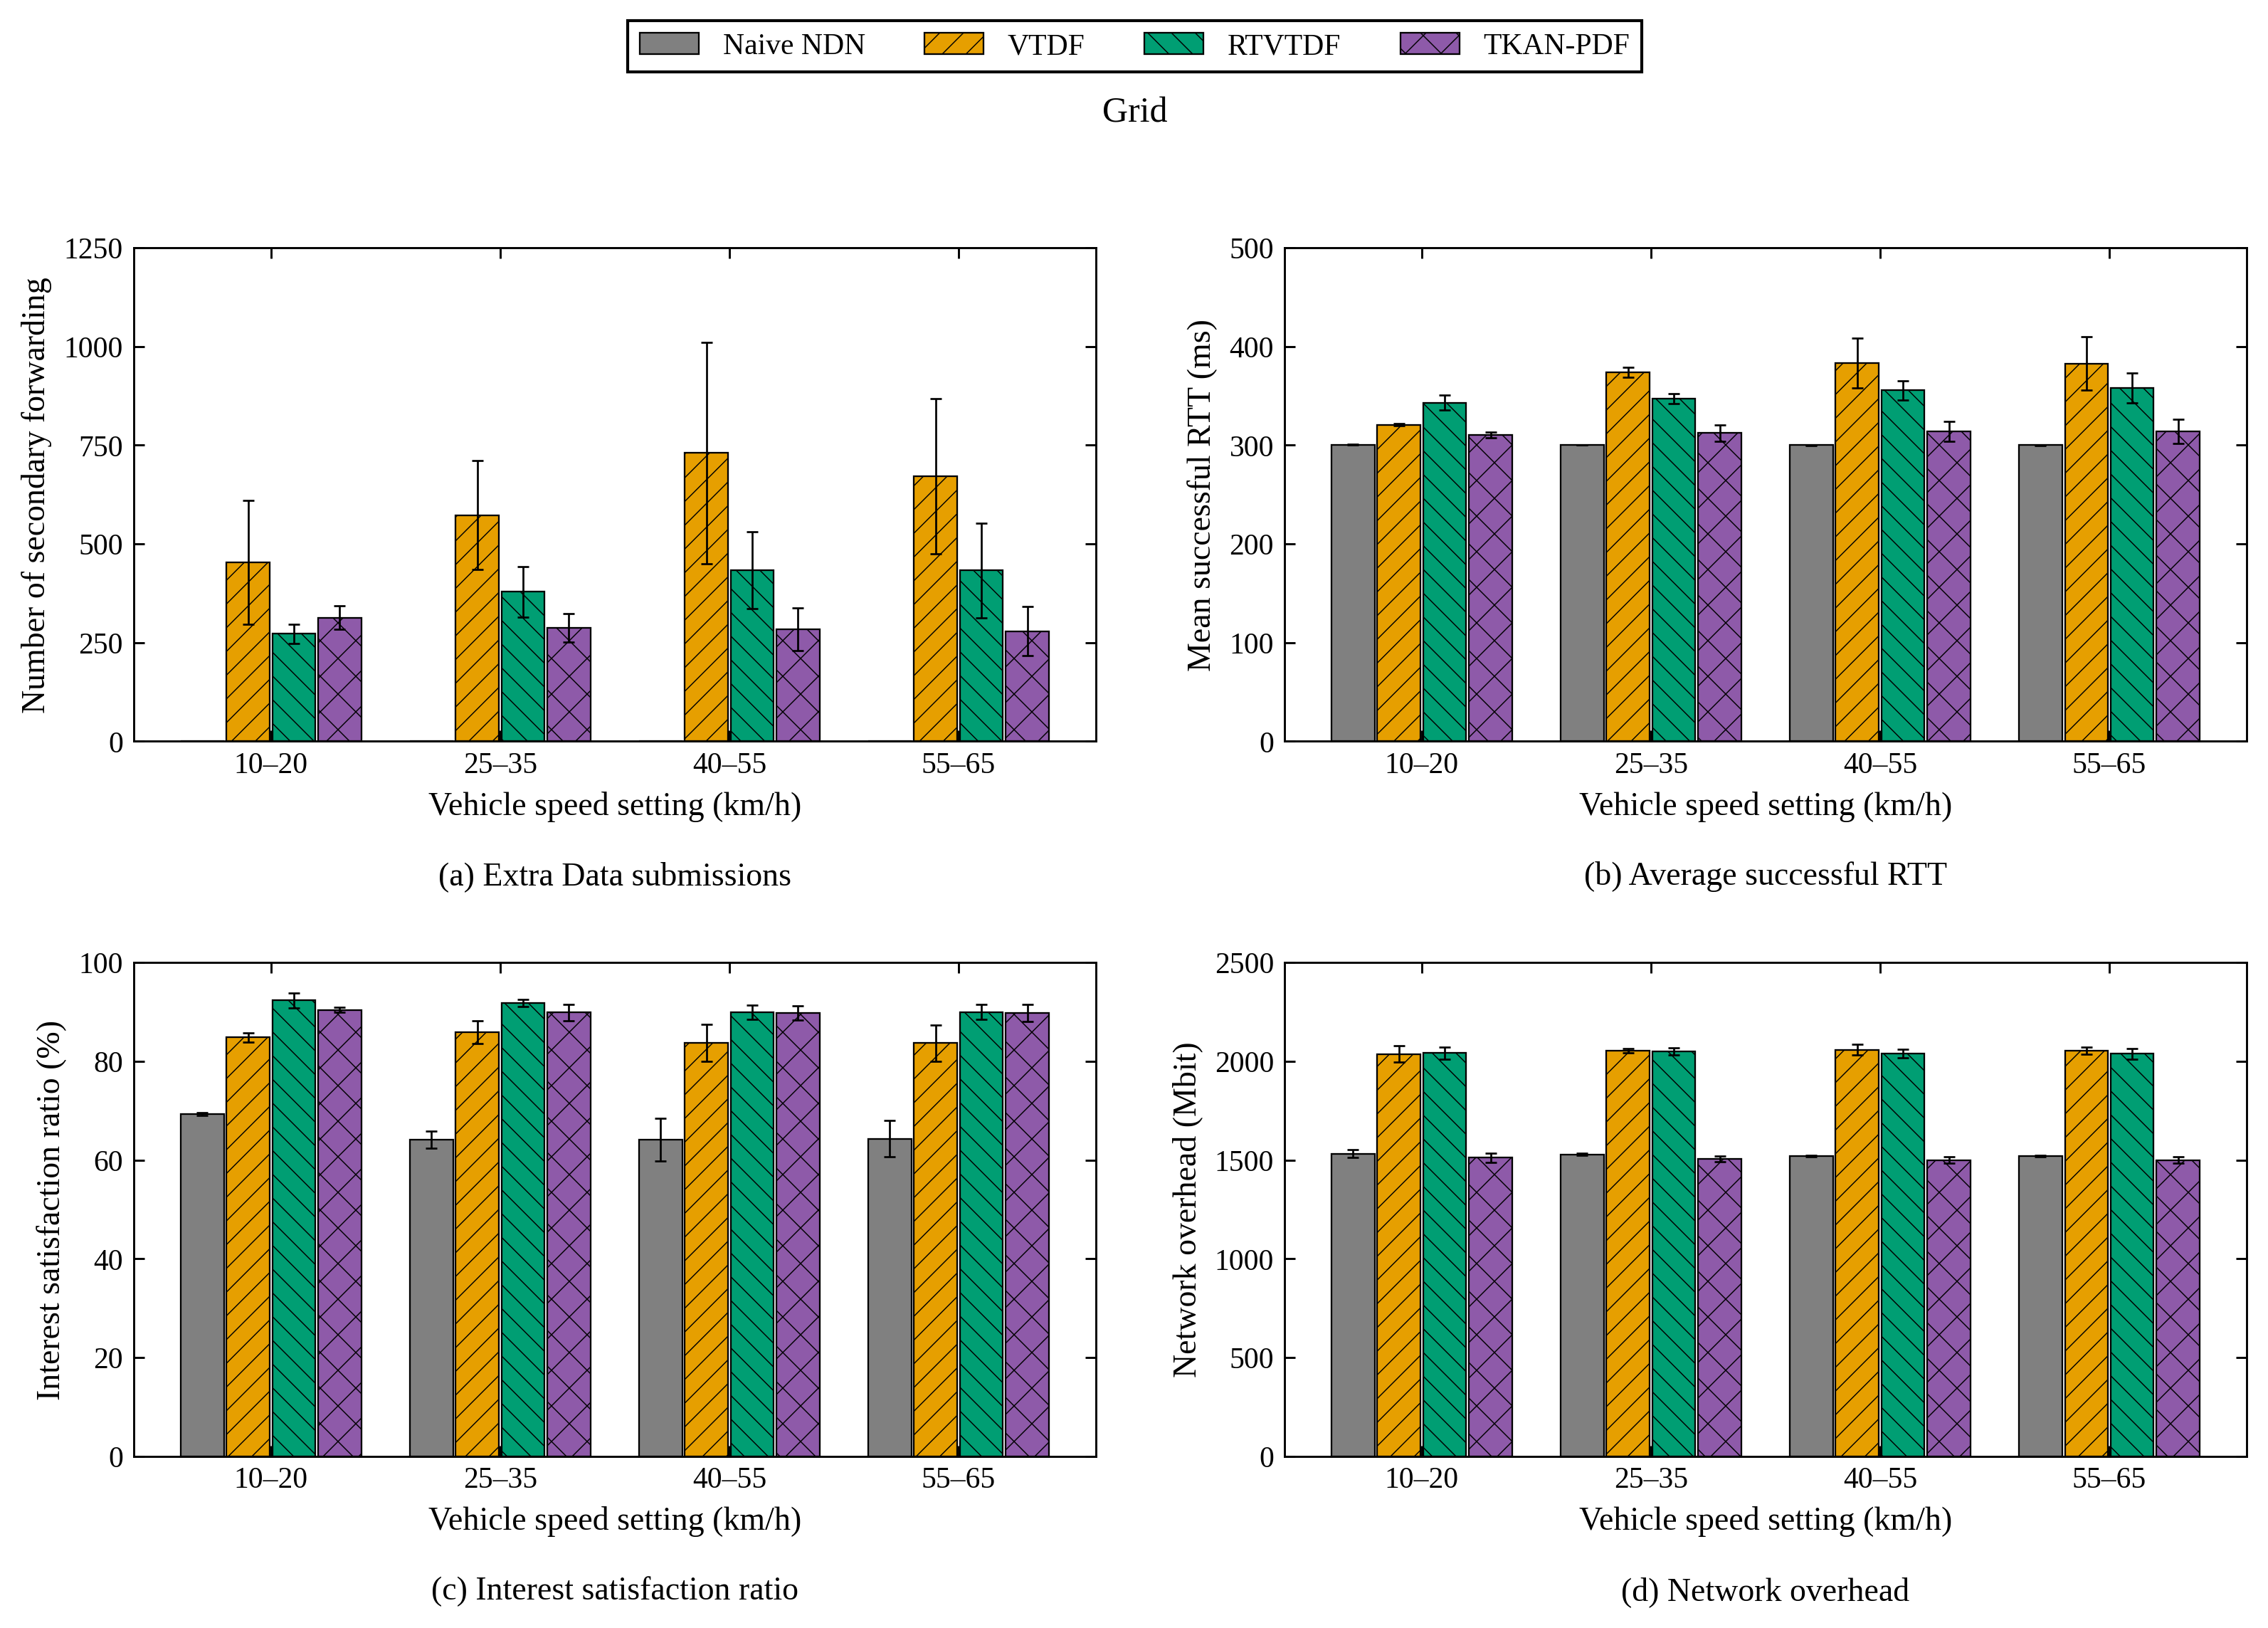

Python code for this plot:
#!/usr/bin/env python3
# -*- coding: utf-8 -*-
"""07_车速_方阵：单场景四指标图，只使用本文件内嵌数值。

来源：paper-figures-followup-20261026/figures-paper-20261026/source-tables/aggregate.json。
数值已与 paper-editable-20261028 的对应单图逐项核对。
只需要 numpy / matplotlib，不读取其他脚本、原始数据或模型，不启动仿真或训练。
"""

from pathlib import Path
import math
import matplotlib
matplotlib.use("Agg")
import matplotlib.pyplot as plt
from matplotlib.patches import Patch
from matplotlib.ticker import MaxNLocator
import numpy as np

# ========= 可编辑的外观参数 =========
FONT_FAMILY = "Liberation Serif"
FONT_SIZE = 11
FIGSIZE = (10.8, 7.7)
DPI = 300
ALGORITHMS = ("Naive NDN", "VTDF", "RTVTDF", "TKAN-PDF")
COLORS = ("#808080", "#E69F00", "#009E73", "#8E5AA9")
HATCHES = ("", "///", "\\\\\\", "xx")
GROUP_WIDTH = 0.8
LEGEND_COLUMNS = 4
# 内部X位置为0、1、2……，刻度标签取自末尾DATA["xlabels"]。
X_LIM = None
# 仅控制刻度文字；DATA中的原始设置、速率和统计值保持不变。
X_TICK_LABELS = ('10–20', '25–35', '40–55', '55–65')
# 指标依次为额外Data应用提交、成功RTT、兴趣满足率、NDN L3网络负载。
# None自动覆盖完整柱高与SD端点；也可将某项改为(lower, upper)及刻度列表。
Y_LIMS = (None, None, None, None)
Y_TICKS = (None, None, None, None)
FIGURE_ID = '07_车速_方阵'
SCENE = 'grid'
SCENE_LABEL = 'Grid'
SCAN = 'speed'
SOURCE_SCAN = 'speed'
METRICS = ('extra_data_app_attempts', 'mean_success_rtt_ms', 'isr_percent', 'network_mbit')
RELATED_FIGURES = ()
MEASUREMENT_SECONDS = 120


def setup_style():
    """衬线字体、固定四算法颜色、黑边纹理及向内刻度。"""
    plt.rcParams.update({
        "font.family": "serif", "font.serif": [FONT_FAMILY], "font.size": FONT_SIZE,
        "axes.labelsize": FONT_SIZE, "axes.titlesize": FONT_SIZE + 1,
        "axes.linewidth": .7, "axes.grid": False,
        "xtick.labelsize": FONT_SIZE - 1, "ytick.labelsize": FONT_SIZE - 1,
        "xtick.direction": "in", "ytick.direction": "in",
        "xtick.top": True, "ytick.right": True,
        "xtick.major.width": .7, "ytick.major.width": .7,
        "legend.fontsize": FONT_SIZE - 1, "legend.frameon": True,
        "legend.fancybox": False, "legend.edgecolor": "black", "legend.framealpha": 1,
        "hatch.linewidth": .35, "pdf.fonttype": 42, "ps.fonttype": 42,
        "svg.fonttype": "path", "savefig.facecolor": "white"})


def automatic_y_limits(series, percent=False):
    """覆盖完整均值±SD；保留负误差端点，百分比至少展示0～100。"""
    endpoints = [0.0]
    for item in series:
        for point in item["points"]:
            mean, sd = point["estimate"], point["run_sd"]
            if mean is None:
                continue
            error = sd if sd is not None else 0.0
            endpoints.extend((mean - error, mean + error))
    lower, upper = min(endpoints), max(endpoints)
    if percent and lower >= 0 and upper <= 100:
        return (0.0, 100.0)
    upper = max(100.0, upper) if percent else upper
    span = upper - lower
    if span <= 0:
        return (0.0, 1.0)
    lower = lower - span * .06 if lower < 0 else 0.0
    upper += span * .08
    target = (upper - lower) / 5.0
    magnitude = 10.0 ** math.floor(math.log10(target))
    step = next(value * magnitude for value in (1, 2, 2.5, 5, 10)
                if value * magnitude >= target)
    return (math.floor(lower / step) * step, math.ceil(upper / step) * step)


def validate_data():
    """手工编辑后，错误维度、非有限值或负SD明确报错，None保持缺失语义。"""
    if len(DATA["panels"]) != 4 or tuple(p["metric"] for p in DATA["panels"]) != METRICS:
        raise ValueError("DATA must contain the four metrics in METRICS order")
    count = len(DATA["xlabels"])
    if not count:
        raise ValueError("DATA must include at least one x label")
    for panel in DATA["panels"]:
        if [item["strategy"] for item in panel["series"]] != list(range(4)):
            raise ValueError("Each panel must retain all four strategies in order")
        for item in panel["series"]:
            if len(item["points"]) != count:
                raise ValueError("Point count must match xlabels")
            for point in item["points"]:
                for key in ("estimate", "run_sd"):
                    value = point[key]
                    if value is not None and not math.isfinite(value):
                        raise ValueError(key + " must be finite or None")
                if point["run_sd"] is not None and point["run_sd"] < 0:
                    raise ValueError("run_sd must not be negative")


def draw_bars(ax, panel):
    positions = np.arange(len(DATA["xlabels"]), dtype=float)
    width = GROUP_WIDTH / len(ALGORITHMS)
    for item in panel["series"]:
        strategy = item["strategy"]
        x = positions + (strategy - 1.5) * width
        points = item["points"]
        present = [i for i, point in enumerate(points) if point["estimate"] is not None]
        ax.bar(x[present], [points[i]["estimate"] for i in present],
               width=width * .94, color=COLORS[strategy], edgecolor="black",
               linewidth=.55, hatch=HATCHES[strategy], label=ALGORITHMS[strategy], zorder=2)
        with_sd = [i for i in present if points[i]["run_sd"] is not None]
        if with_sd:
            ax.errorbar(x[with_sd], [points[i]["estimate"] for i in with_sd],
                        yerr=[points[i]["run_sd"] for i in with_sd], fmt="none",
                        ecolor="black", elinewidth=.65, capsize=2, capthick=.65, zorder=3)
        for i, point in enumerate(points):
            if point["estimate"] is None:
                ax.text(x[i], .015, "N/A", transform=ax.get_xaxis_transform(),
                        ha="center", va="bottom", rotation=90, fontsize=7)
    ax.set_xticks(positions)
    ax.set_xticklabels(X_TICK_LABELS)


def draw():
    """创建2×2图；不保存、不更新其他图片。"""
    validate_data()
    setup_style()
    fig, axes = plt.subplots(2, 2, figsize=FIGSIZE)
    for index, (ax, panel) in enumerate(zip(axes.flat, DATA["panels"])):
        draw_bars(ax, panel)
        ax.set_xlim(X_LIM if X_LIM is not None else (-.6, len(DATA["xlabels"]) - .4))
        limits = Y_LIMS[index]
        if limits is None:
            limits = automatic_y_limits(panel["series"], panel["metric"] == "isr_percent")
        ax.set_ylim(limits)
        if Y_TICKS[index] is None:
            ax.yaxis.set_major_locator(MaxNLocator(nbins=5, min_n_ticks=3))
        else:
            ax.set_yticks(Y_TICKS[index])
        ax.set_ylabel(panel["ylabel"])
        ax.set_xlabel(DATA["xlabel"] + "\n\n({}) {}".format("abcd"[index], panel["title"]))
        ax.tick_params(direction="in", top=True, right=True, width=.7)
        ax.grid(False)
        for spine in ax.spines.values():
            spine.set_color("black")
            spine.set_linewidth(.7)
    handles = [Patch(facecolor=COLORS[i], edgecolor="black", linewidth=.55,
                     hatch=HATCHES[i], label=name) for i, name in enumerate(ALGORITHMS)]
    fig.legend(handles=handles, loc="upper center", ncol=LEGEND_COLUMNS,
               bbox_to_anchor=(.5, .995))
    fig.suptitle(SCENE_LABEL, y=.94, fontsize=FONT_SIZE + 1)
    fig.tight_layout(rect=(0, 0, 1, .925), pad=1.25, w_pad=2.4, h_pad=2.0)
    return fig


def save(fig):
    """仅覆盖本脚本旁同名PNG/SVG/PDF，三个格式渲染成功后替换。"""
    folder = Path(__file__).resolve().parent
    temporary = []
    try:
        for extension in ("png", "svg", "pdf"):
            target = folder / (FIGURE_ID + "." + extension)
            pending = folder / ("." + FIGURE_ID + ".pending." + extension)
            temporary.append((pending, target))
            fig.savefig(pending, format=extension, dpi=DPI, bbox_inches="tight")
        for pending, target in temporary:
            pending.replace(target)
    finally:
        plt.close(fig)
        for pending, _ in temporary:
            if pending.exists():
                pending.unlink()
    print("已更新：" + FIGURE_ID + "（PNG / SVG / PDF）", flush=True)


def main():
    save(draw())


# ========= 完整绘图数值：可直接编辑 =========
# estimate保留26图集的原中心值；run_sd是样本标准差，不是置信区间。
# 成功RTT仍按成功请求数加权，不重算为每轮均值的简单平均。
# None不可评价，0为真实零；每个points依次对应xlabels。
# 请求速率图仅把横轴由请求总数K换成全网K/120，不改变任何纵轴值。
DATA = {'scene': 'grid',
 'source_scan': 'speed',
 'source_xlabels': [15, 30, 50, 60],
 'xlabels': [15, 30, 50, 60],
 'xlabel': 'Vehicle speed setting (km/h)',
 'panels': [{'metric': 'extra_data_app_attempts',
             'title': 'Extra Data submissions',
             'ylabel': 'Number of secondary forwarding',
             'series': [{'strategy': 0,
                         'points': [{'estimate': 0.0, 'run_sd': 0.0},
                                    {'estimate': 0.0, 'run_sd': 0.0},
                                    {'estimate': 0.0, 'run_sd': 0.0},
                                    {'estimate': 0.0, 'run_sd': 0.0}]},
                        {'strategy': 1,
                         'points': [{'estimate': 453.0, 'run_sd': 156.97770542341354},
                                    {'estimate': 572.5, 'run_sd': 137.88582233137677},
                                    {'estimate': 730.0, 'run_sd': 280.0142853498728},
                                    {'estimate': 671.0, 'run_sd': 196.5756851698602}]},
                        {'strategy': 2,
                         'points': [{'estimate': 272.5, 'run_sd': 24.748737341529164},
                                    {'estimate': 378.5, 'run_sd': 64.34671708797582},
                                    {'estimate': 434.0, 'run_sd': 97.58073580374356},
                                    {'estimate': 432.5, 'run_sd': 119.50104602052653}]},
                        {'strategy': 3,
                         'points': [{'estimate': 313.5, 'run_sd': 30.405591591021544},
                                    {'estimate': 286.5, 'run_sd': 36.062445840513924},
                                    {'estimate': 283.5, 'run_sd': 54.44722215136416},
                                    {'estimate': 279.0, 'run_sd': 62.22539674441618}]}]},
            {'metric': 'mean_success_rtt_ms',
             'title': 'Average successful RTT',
             'ylabel': 'Mean successful RTT (ms)',
             'series': [{'strategy': 0,
                         'points': [{'estimate': 300.3555712234771, 'run_sd': 0.25526208160489205},
                                    {'estimate': 300.23827930879105, 'run_sd': 0.16960697218770898},
                                    {'estimate': 300.036676052659, 'run_sd': 0.4395768425935877},
                                    {'estimate': 300.06914310412344,
                                     'run_sd': 0.47238875849107465}]},
                        {'strategy': 1,
                         'points': [{'estimate': 320.57494833457724, 'run_sd': 0.9291722766977324},
                                    {'estimate': 373.893470490491, 'run_sd': 5.236908709543978},
                                    {'estimate': 382.99453212606966, 'run_sd': 25.117671457814954},
                                    {'estimate': 382.5466519237972, 'run_sd': 27.13089284726596}]},
                        {'strategy': 2,
                         'points': [{'estimate': 342.9961278291208, 'run_sd': 7.488909935141725},
                                    {'estimate': 346.97406868482705, 'run_sd': 4.90679455512209},
                                    {'estimate': 355.4217320482151, 'run_sd': 10.032426484801844},
                                    {'estimate': 357.95742802037415, 'run_sd': 14.9996561330118}]},
                        {'strategy': 3,
                         'points': [{'estimate': 310.23806602572375, 'run_sd': 3.041810027878493},
                                    {'estimate': 312.33557095327274, 'run_sd': 8.183542974660808},
                                    {'estimate': 313.7947533073139, 'run_sd': 10.325643386497303},
                                    {'estimate': 314.2055647671525,
                                     'run_sd': 12.270275737254043}]}]},
            {'metric': 'isr_percent',
             'title': 'Interest satisfaction ratio',
             'ylabel': 'Interest satisfaction ratio (%)',
             'series': [{'strategy': 0,
                         'points': [{'estimate': 69.35833333333333, 'run_sd': 0.27105759945483787},
                                    {'estimate': 64.17500000000001, 'run_sd': 1.7324116139070433},
                                    {'estimate': 64.09166666666667, 'run_sd': 4.325136478257721},
                                    {'estimate': 64.26666666666667, 'run_sd': 3.6769552621700443}]},
                        {'strategy': 1,
                         'points': [{'estimate': 84.85833333333333, 'run_sd': 0.9545941546018352},
                                    {'estimate': 85.88333333333333, 'run_sd': 2.309882151876055},
                                    {'estimate': 83.75, 'run_sd': 3.7240957142491595},
                                    {'estimate': 83.65833333333333, 'run_sd': 3.7123106012293743}]},
                        {'strategy': 2,
                         'points': [{'estimate': 92.31666666666666, 'run_sd': 1.4613540144521955},
                                    {'estimate': 91.775, 'run_sd': 0.7424621202458729},
                                    {'estimate': 89.875, 'run_sd': 1.4259986753928802},
                                    {'estimate': 89.98333333333333, 'run_sd': 1.5320646925708463}]},
                        {'strategy': 3,
                         'points': [{'estimate': 90.38333333333333, 'run_sd': 0.4949747468305853},
                                    {'estimate': 89.88333333333333, 'run_sd': 1.6499158227686075},
                                    {'estimate': 89.78333333333333, 'run_sd': 1.3906433363335449},
                                    {'estimate': 89.75833333333333,
                                     'run_sd': 1.7324116139070433}]}]},
            {'metric': 'network_mbit',
             'title': 'Network overhead',
             'ylabel': 'Network overhead (Mbit)',
             'series': [{'strategy': 0,
                         'points': [{'estimate': 1532.0270879999998, 'run_sd': 19.32640495551227},
                                    {'estimate': 1528.942432, 'run_sd': 6.605078786209231},
                                    {'estimate': 1519.56798, 'run_sd': 4.505610870615513},
                                    {'estimate': 1518.987788, 'run_sd': 3.6832852820751962}]},
                        {'strategy': 1,
                         'points': [{'estimate': 2036.9587080000001, 'run_sd': 42.666127383723676},
                                    {'estimate': 2053.3075360000003, 'run_sd': 12.167655902779646},
                                    {'estimate': 2058.041088, 'run_sd': 27.71825772496625},
                                    {'estimate': 2053.00404, 'run_sd': 17.877198092751897}]},
                        {'strategy': 2,
                         'points': [{'estimate': 2041.169508, 'run_sd': 29.100832501521907},
                                    {'estimate': 2050.0813200000002, 'run_sd': 18.00766777916206},
                                    {'estimate': 2038.875928, 'run_sd': 21.26881031286874},
                                    {'estimate': 2038.390956, 'run_sd': 26.51235782033051}]},
                        {'strategy': 3,
                         'points': [{'estimate': 1511.992176, 'run_sd': 23.980027417565545},
                                    {'estimate': 1505.6086639999999, 'run_sd': 13.690356615949407},
                                    {'estimate': 1500.161808, 'run_sd': 17.037019472200242},
                                    {'estimate': 1499.754848, 'run_sd': 17.30456605078417}]}]}]}


if __name__ == "__main__":
    main()
